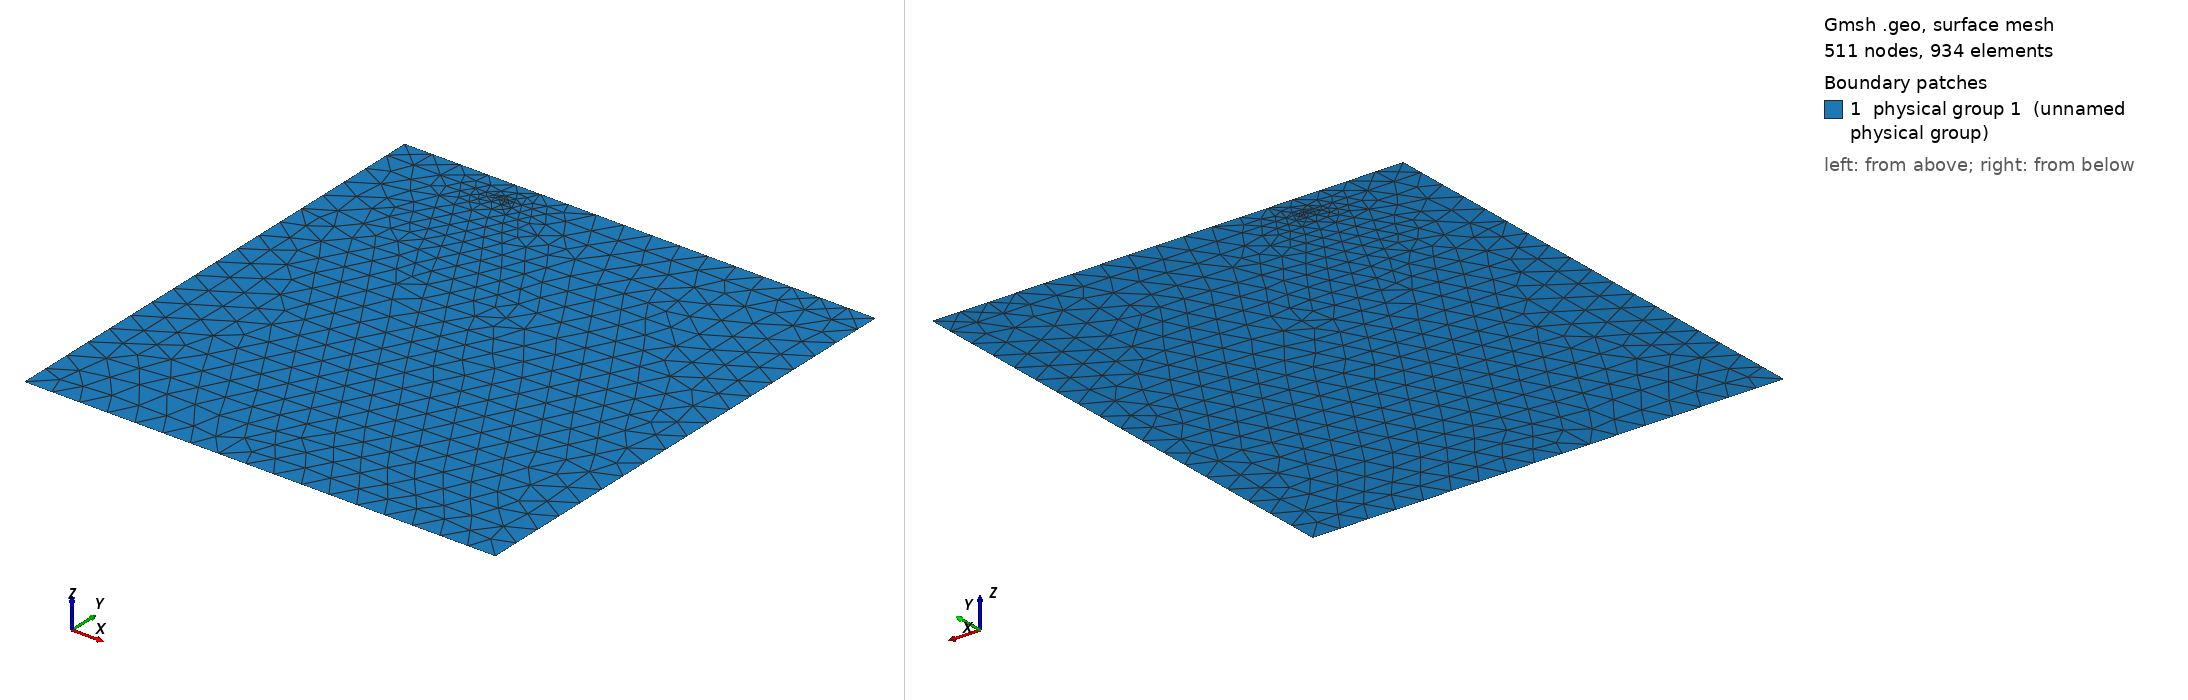

Gmsh geometry script, surface-meshed: 511 nodes, 934 surface elements. Boundary patches (legend numbers): 1 physical group 1 (unnamed physical group). Left view from above one corner, right view from below the opposite corner. Legend entries are the model's physical surfaces. The drawing asked Gmsh for element sizes between 1% and 20% of the model's largest extent; the script's own settings can give other sizes.

=== sym_shallow.geo (drawn) ===
// Define points of the rectangle
Lx = 100;
H = 5;
Ly = 100;
Lcrack = 25.0;
beta_angle = 0;
beta_rad = beta_angle * Pi/180 ;
x1 = Cos(beta_rad) * Lcrack ;
y1 = Sin(beta_rad) * Lcrack ;

lc = 6;
dist_min = 0.025;
dist_max = 6;
refinement_ratio = 5000;

Point(1) = {0 , -Ly, 0, lc};
Point(2) = {Lx, -Ly, 0, lc};
Point(3) = {Lx, H, 0, lc};
Point(4) = {0 , H, 0, lc};

Point(11) = {0, 0, 0, lc};
Point(12) = {0, 0, 0, lc};
Point(13) = {x1, y1, 0, lc};
Point(14) = {Lx, 0, 0, lc};

// Define bottom rectangle
Line(1) = {1, 2};
Line(2) = {2, 14};
Line(3) = {14, 13};

// Linea bot crack
Line(4) = {13, 12};

Line(6) = {12, 1};

// Definir top rectangle (provisorio)
Line(12) = {14, 3};
Line(13) = {3, 4};
Line(14) = {4, 11};

// Linea top crack
Line(15) = {11, 13};

// Loop bottom rect
Curve Loop(1) = {1, 2, 3, 4, 6};

// Loop top rect
Curve Loop(2) = {15, -3 , 12, 13, 14};

Plane Surface(1) = {1};
Plane Surface(2) = {2};

// Distancia a los puntos/líneas de la entalla
Field[1] = Distance;
Field[1].NodesList = {13};

// Umbral de tamaños en función de la distancia
Field[2] = Threshold;
Field[2].IField      = 1;     // usa el Distance
Field[2].LcMin       = lc/refinement_ratio;  // tamaño mínimo en la entalla
Field[2].LcMax       = lc;   // tamaño “global” lejos de la entalla
Field[2].DistMin     = dist_min;     // a menos de 0 unidades → LcMin
Field[2].DistMax     = dist_max;   // a más de 0.2 unidades → LcMax

// Aplico el campo como fondo para la malla
Background Field = 2;

// —– Parámetros de generación y optimización —–
Mesh.Format = 1;            // MSH2
Mesh.Optimize = 1;          // activa smoothing
Mesh.OptimizeNetgen = 1;    // optimizador alternativo
Mesh.Algorithm = 6;         // por ejemplo: Delaunay

// lineas fisicas
Physical Line(1) = {14, 6};
Physical Line(2) = {1};
Physical Line(3) = {2, 12};
Physical Line(4) = {13};
Physical Line(10) = {15};
Physical Line(11) = {4};

// Superficie física
Physical Surface(1) = {1, 2};
